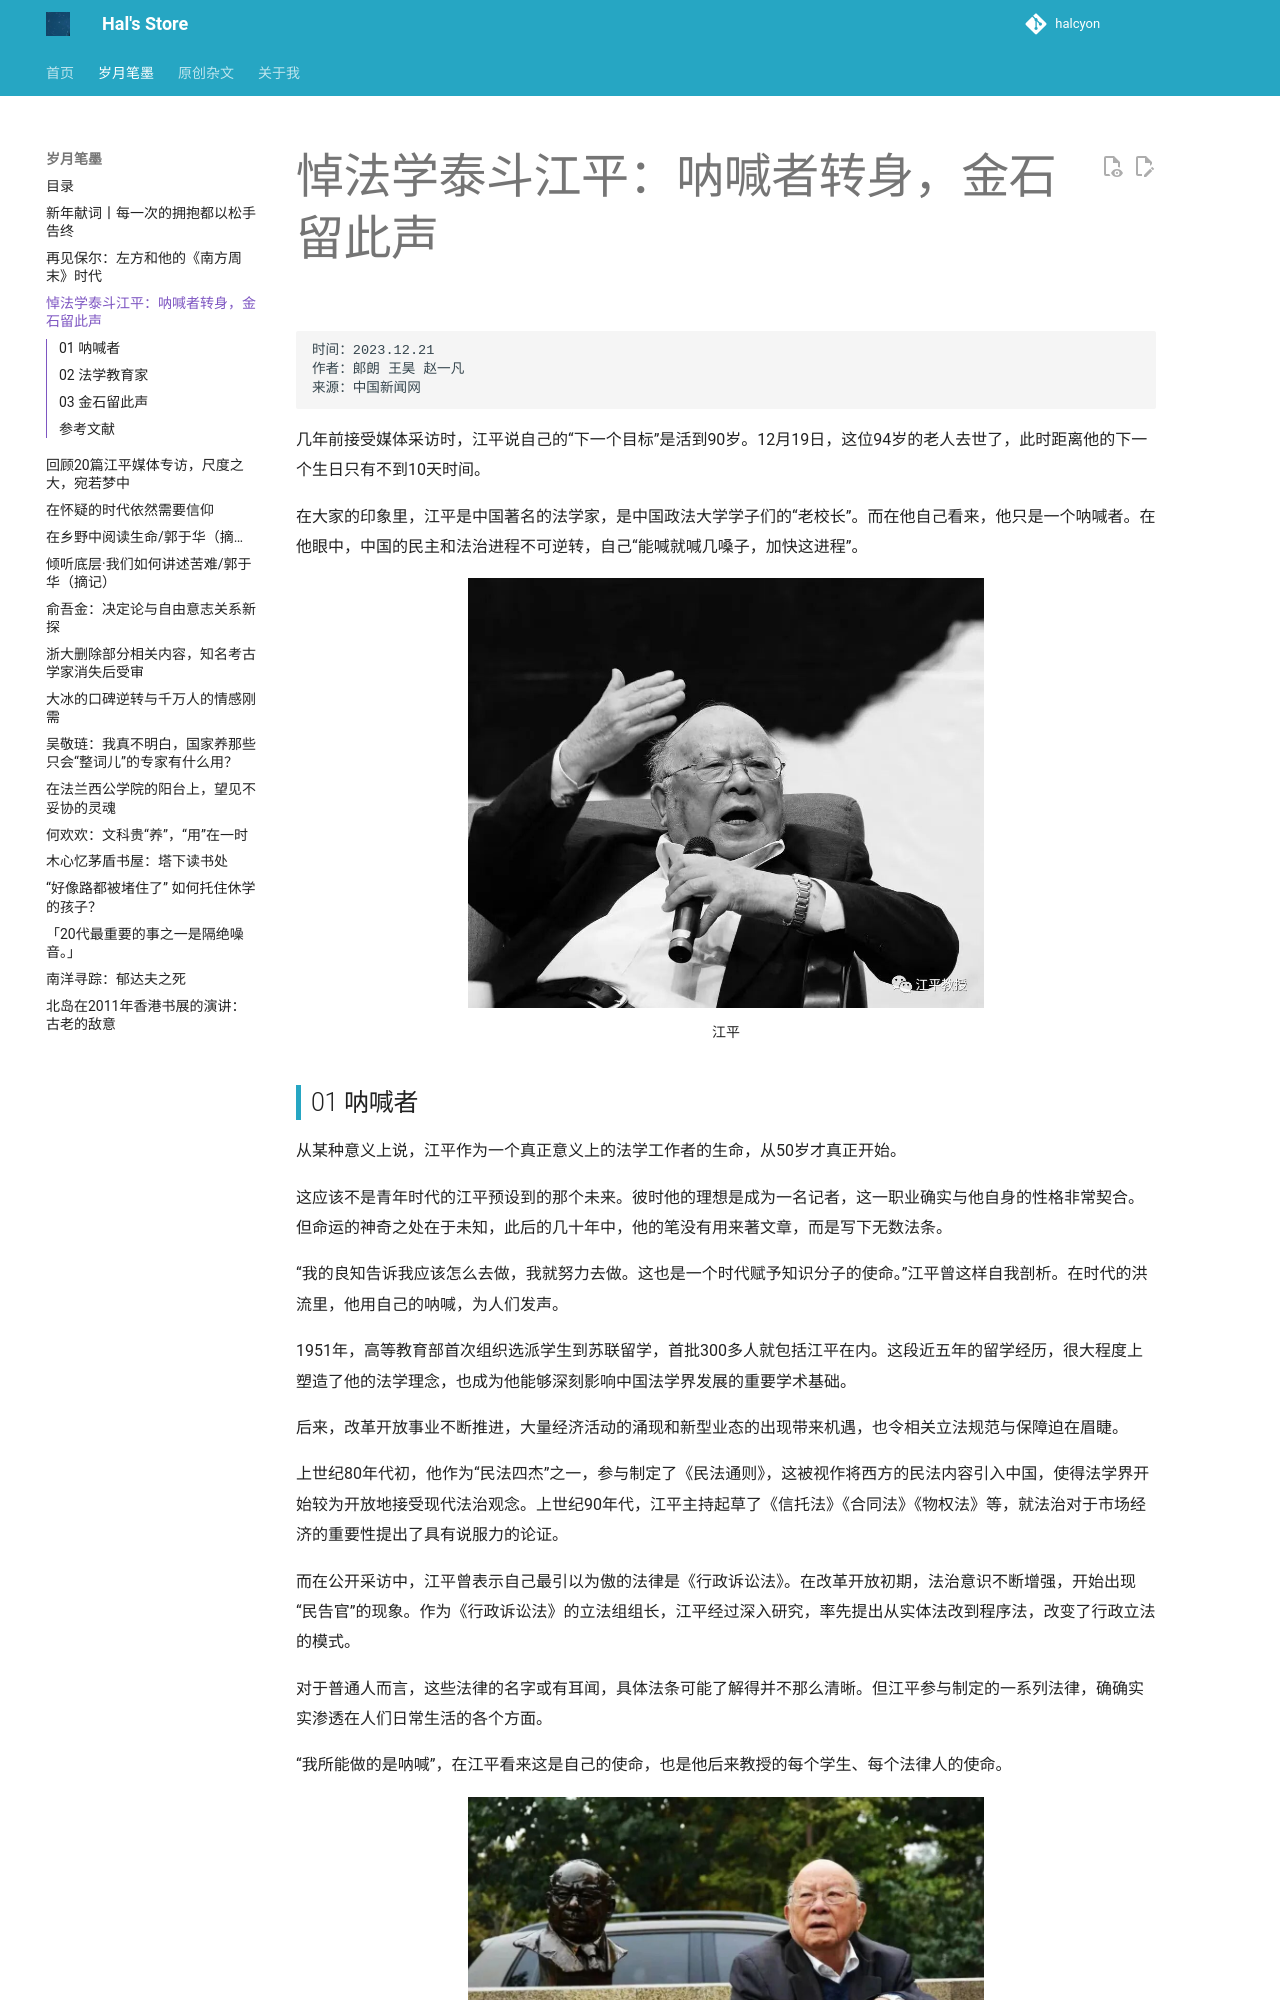

repository: hhhhalcyon/hhhhalcyon.github.io · page: article/2024/01/index.html · generator: mkdocs

    时间：2023.12.21
    作者：郎朗 王昊 赵一凡
    来源：中国新闻网

几年前接受媒体采访时，江平说自己的“下一个目标”是活到90岁。12月19日，这位94岁的老人去世了，此时距离他的下一个生日只有不到10天时间。

在大家的印象里，江平是中国著名的法学家，是中国政法大学学子们的“老校长”。而在他自己看来，他只是一个呐喊者。在他眼中，中国的民主和法治进程不可逆转，自己“能喊就喊几嗓子，加快这进程”。

<div align="center">
<img src="../images/20240101.jpg" style="width:60%;">
<p style="margin-top:0px;font-size:14px;">江平</p>
</div>
